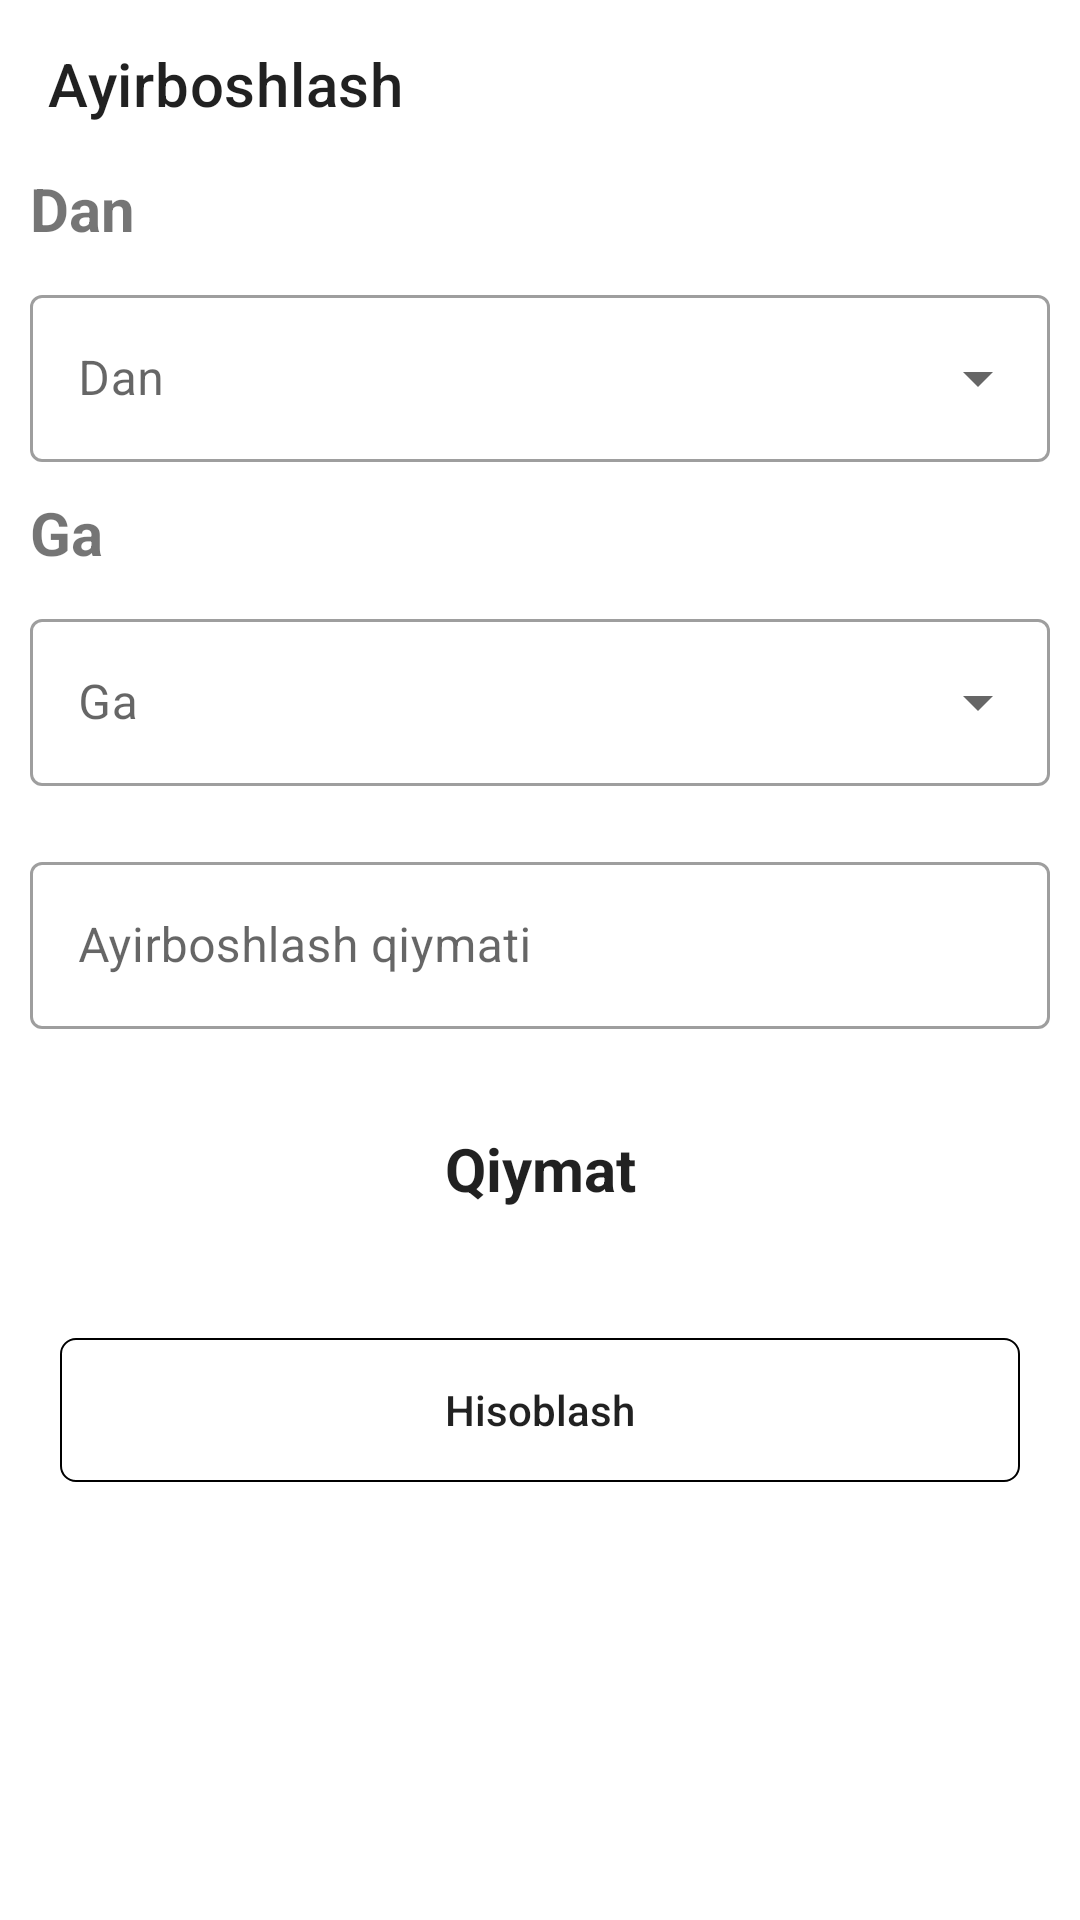

Android layout source for this screen:
<!-- AndroidManifest.xml: application theme Theme.ValyutaConvertor -->
<!-- res/layout/fragment_valyuta_convertor.xml -->
<?xml version="1.0" encoding="utf-8"?>
<androidx.constraintlayout.widget.ConstraintLayout xmlns:android="http://schemas.android.com/apk/res/android"
    xmlns:tools="http://schemas.android.com/tools"
    android:layout_width="match_parent"
    android:layout_height="match_parent"
    xmlns:app="http://schemas.android.com/apk/res-auto"
    tools:context=".fragment.ValyutaConvertor">

    <androidx.appcompat.widget.Toolbar
        android:layout_width="match_parent"
        android:layout_height="wrap_content"
        app:layout_constraintTop_toTopOf="parent"
        android:id="@+id/toolbar"
        app:title="Ayirboshlash"
        />

    <LinearLayout
        android:layout_width="match_parent"
        android:layout_height="wrap_content"
        android:orientation="vertical"
        app:layout_constraintTop_toBottomOf="@id/toolbar"
        >
        <TextView
            android:layout_width="match_parent"
            android:layout_height="wrap_content"
            android:text="Dan"
            android:layout_marginStart="10dp"
            android:textSize="20sp"
            android:textStyle="bold"
            />
        <com.google.android.material.textfield.TextInputLayout
            android:layout_margin="10dp"
            android:layout_width="match_parent"
            android:layout_height="wrap_content"
            android:layout_weight="1"
            android:hint="Dan"
            style="@style/Widget.MaterialComponents.TextInputLayout.OutlinedBox.ExposedDropdownMenu"
            >
            <AutoCompleteTextView
                android:layout_width="match_parent"
                android:layout_height="wrap_content"
                android:id="@+id/from_aut"
                />
        </com.google.android.material.textfield.TextInputLayout>

        <TextView
            android:layout_width="match_parent"
            android:layout_height="wrap_content"
            android:text="Ga"
            android:layout_marginStart="10dp"
            android:textSize="20sp"
            android:textStyle="bold"
            />
        <com.google.android.material.textfield.TextInputLayout
            android:layout_margin="10dp"
            android:layout_width="match_parent"
            android:layout_height="wrap_content"
            android:layout_weight="1"
            android:hint="Ga"
            style="@style/Widget.MaterialComponents.TextInputLayout.OutlinedBox.ExposedDropdownMenu"
            >
            <AutoCompleteTextView
                android:layout_width="match_parent"
                android:layout_height="wrap_content"
                android:id="@+id/to_aut"
                />
        </com.google.android.material.textfield.TextInputLayout>

        <com.google.android.material.textfield.TextInputLayout
            android:layout_width="match_parent"
            android:layout_height="wrap_content"
            android:layout_margin="10dp"
            android:hint="Ayirboshlash qiymati"
            style="@style/Widget.MaterialComponents.TextInputLayout.OutlinedBox"
            >
            <EditText
                android:inputType="numberSigned"
                android:layout_width="match_parent"
                android:layout_height="wrap_content"
                android:id="@+id/qiymat_et"
                />
        </com.google.android.material.textfield.TextInputLayout>
        <TextView
            android:layout_width="match_parent"
            android:layout_height="wrap_content"
            android:text="Qiymat"
            android:textAlignment="center"
            android:textSize="20sp"
            android:layout_margin="10dp"
            android:textStyle="bold"
            android:id="@+id/value_et"
            style="@style/Widget.Material3.AutoCompleteTextView.OutlinedBox.Dense"
            />
        <androidx.appcompat.widget.AppCompatButton
            android:layout_width="match_parent"
            android:layout_height="wrap_content"
            android:layout_margin="20dp"
            android:text="Hisoblash"
            android:textAllCaps="false"
            android:id="@+id/hisoblash_btn"
            android:background="@drawable/button"
            />

    </LinearLayout>



</androidx.constraintlayout.widget.ConstraintLayout>
<!-- resources referenced by this layout -->
<resources>
  <!-- drawable button (drawable) -->
  <?xml version="1.0" encoding="utf-8"?>
  <shape
      android:shape="rectangle"
      xmlns:android="http://schemas.android.com/apk/res/android">
  
      <corners android:radius="5dp"/>
      <stroke android:color="@color/black" android:width="0.5dp"/>
  </shape>
  <style name="Theme.ValyutaConvertor" parent="Theme.MaterialComponents.DayNight.NoActionBar">
          
          <item name="colorPrimary">@color/purple_500</item>
          <item name="colorPrimaryVariant">@color/purple_700</item>
          <item name="colorOnPrimary">@color/white</item>
          
          <item name="colorSecondary">@color/teal_200</item>
          <item name="colorSecondaryVariant">@color/teal_700</item>
          <item name="colorOnSecondary">@color/black</item>
          
          <item name="android:statusBarColor">?attr/colorPrimaryVariant</item>
          
      </style>
  <!-- not gathered from this repository: default colours our renderer supplied (Android Studio template values) -->
  <color name="purple_500">#FF6200EE</color>
  <color name="purple_700">#FF3700B3</color>
  <color name="teal_200">#FF03DAC5</color>
  <color name="teal_700">#FF018786</color>
  <color name="black">#FF000000</color>
  <color name="white">#FFFFFFFF</color>
</resources>
